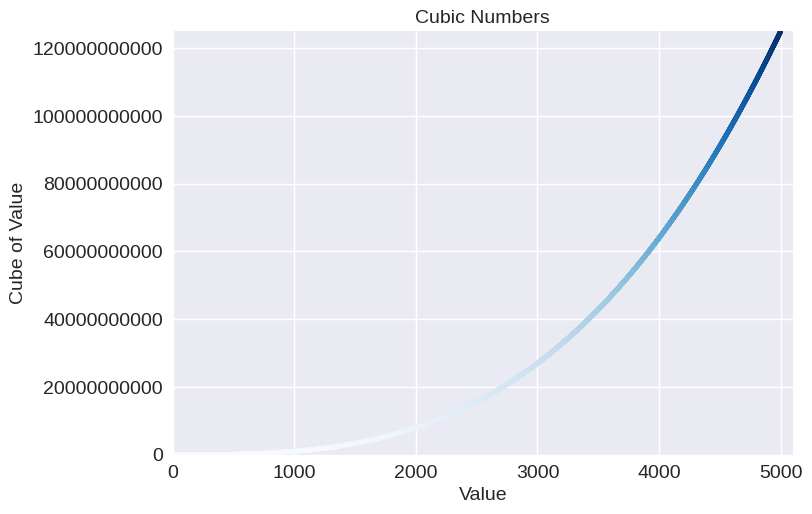
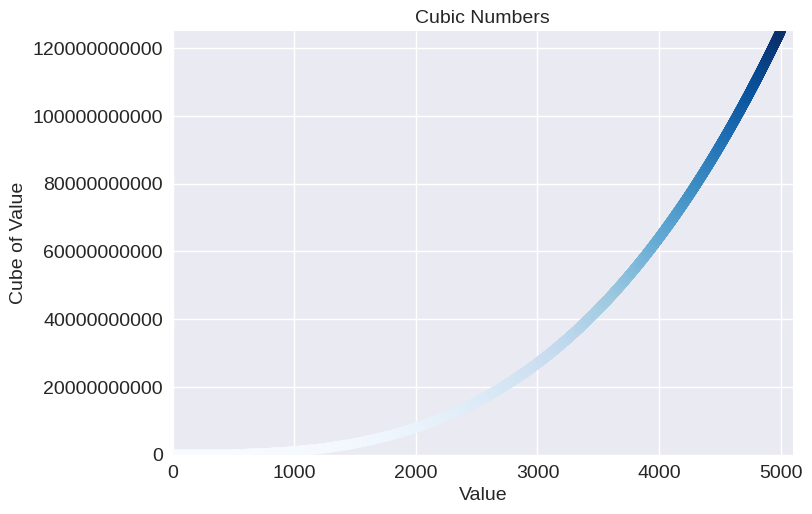

Source code (Python) for these figures, in order:
#15-1. Cubes: A mumber raised to the third power is a cube. Plot the first five cubic numbers, and then plot the first 5000 cubic numbers.
import matplotlib.pyplot as plt
x_values = range(1, 5001)
y_values = [x**3 for x in x_values]
plt.style.use('seaborn-v0_8')
fig, ax = plt.subplots()
ax.scatter(x_values, y_values, c = y_values, cmap = plt.cm.Blues, s = 10)
ax.set_title("Cubic Numbers", fontsize = 14)
ax.set_xlabel("Value", fontsize = 14)
ax.set_ylabel("Cube of Value", fontsize = 14)
ax.tick_params(labelsize = 14)
ax.axis([0,5100,0, 125_000_000_000])
ax.ticklabel_format(style = 'plain')
plt.show()
#15-2 Colored Cubes
import matplotlib.pyplot as plt
x_values = range(1, 5001)
y_values = [x**3 for x in x_values]
plt.style.use('seaborn-v0_8')
fig,ax = plt.subplots()
ax.scatter(x_values, y_values, c = y_values, cmap = plt.cm.Blues)
ax.set_title("Cubic Numbers", fontsize = 14)
ax.set_xlabel("Value", fontsize = 14)
ax.set_ylabel("Cube of Value", fontsize = 14)
ax.tick_params(labelsize = 14)
ax.axis([0,5100,0, 125_000_000_000])
ax.ticklabel_format(style = 'plain')
plt.show()
